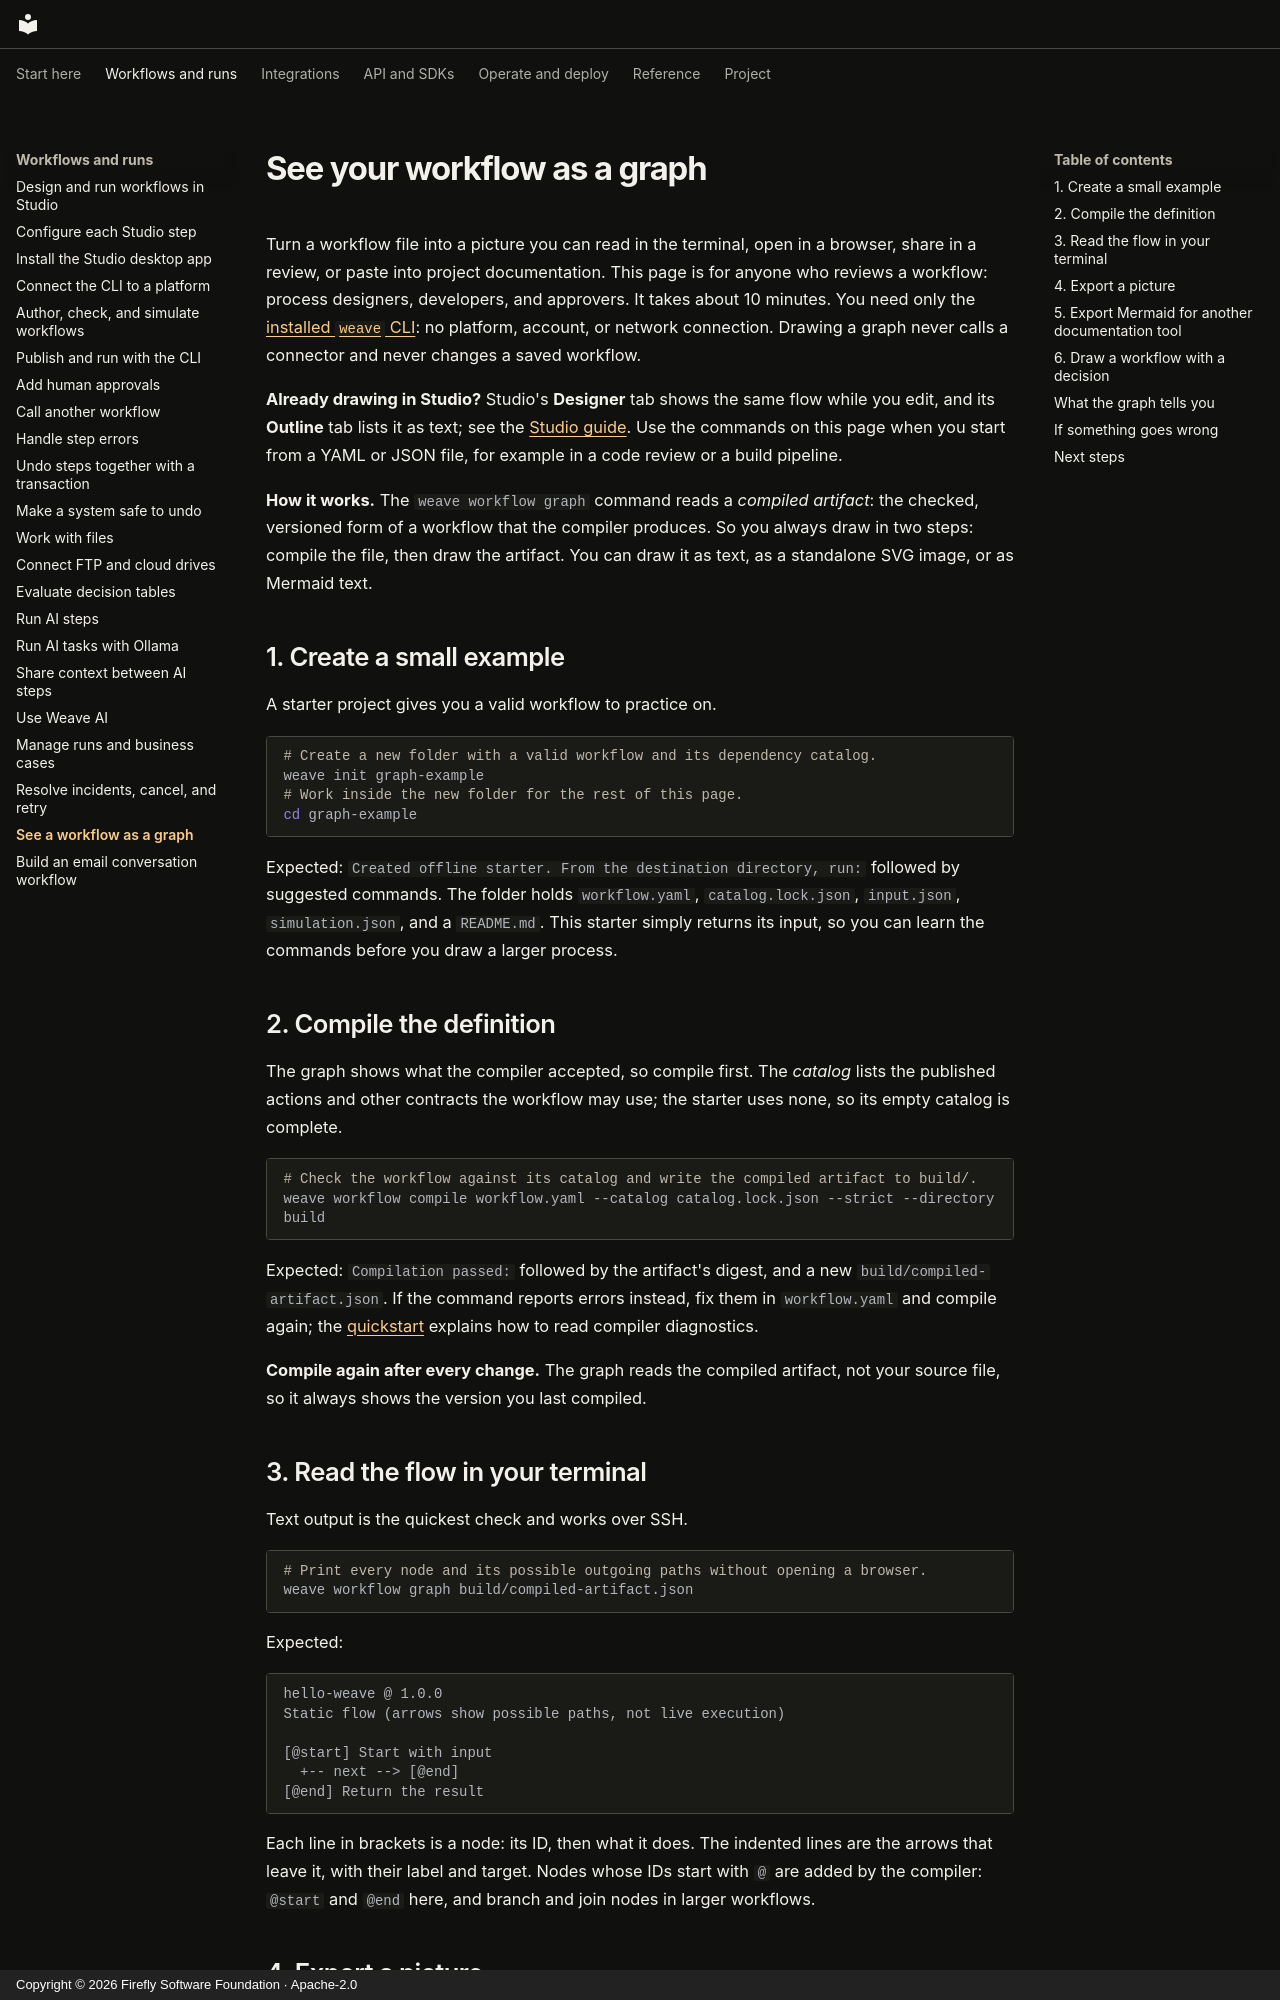

repository: fireflyframework/firefly-weave · page: guides/workflow-graphs/index.html · generator: mkdocs · copyright: Copyright © 2026 Firefly Software Foundation · Apache-2.0

<!--
Copyright 2026 Firefly Software Foundation.

Licensed under the Apache License, Version 2.0 (the "License");
you may not use this file except in compliance with the License.
You may obtain a copy of the License at

    http://www.apache.org/licenses/LICENSE-2.0

Unless required by applicable law or agreed to in writing, software
distributed under the License is distributed on an "AS IS" BASIS,
WITHOUT WARRANTIES OR CONDITIONS OF ANY KIND, either express or implied.
See the License for the specific language governing permissions and
limitations under the License.
Author: Firefly Software Foundation
SPDX-License-Identifier: Apache-2.0
-->

# See your workflow as a graph

Turn a workflow file into a picture you can read in the terminal, open in a
browser, share in a review, or paste into project documentation. This page is
for anyone who reviews a workflow: process designers, developers, and approvers.
It takes about 10 minutes. You need only the [installed `weave` CLI](../installation.md):
no platform, account, or network connection. Drawing a graph never calls a
connector and never changes a saved workflow.

**Already drawing in Studio?** Studio's **Designer** tab shows the same flow
while you edit, and its **Outline** tab lists it as text; see the
[Studio guide](studio.md). Use the commands on this page when you start from a
YAML or JSON file, for example in a code review or a build pipeline.

**How it works.** The `weave workflow graph` command reads a *compiled
artifact*: the checked, versioned form of a workflow that the compiler produces.
So you always draw in two steps: compile the file, then draw the artifact. You
can draw it as text, as a standalone SVG image, or as Mermaid text.

## 1. Create a small example

A starter project gives you a valid workflow to practice on.

```sh
# Create a new folder with a valid workflow and its dependency catalog.
weave init graph-example
# Work inside the new folder for the rest of this page.
cd graph-example
```

Expected: `Created offline starter. From the destination directory, run:`
followed by suggested commands. The folder holds `workflow.yaml`,
`catalog.lock.json`, `input.json`, `simulation.json`, and a `README.md`. This
starter simply returns its input, so you can learn the commands before you draw
a larger process.

## 2. Compile the definition

The graph shows what the compiler accepted, so compile first. The *catalog*
lists the published actions and other contracts the workflow may use; the
starter uses none, so its empty catalog is complete.

```sh
# Check the workflow against its catalog and write the compiled artifact to build/.
weave workflow compile workflow.yaml --catalog catalog.lock.json --strict --directory build
```

Expected: `Compilation passed:` followed by the artifact's digest, and a new
`build/compiled-artifact.json`. If the command reports errors instead, fix them
in `workflow.yaml` and compile again; the [quickstart](../quickstart.md)
explains how to read compiler diagnostics.

**Compile again after every change.** The graph reads the compiled artifact,
not your source file, so it always shows the version you last compiled.
